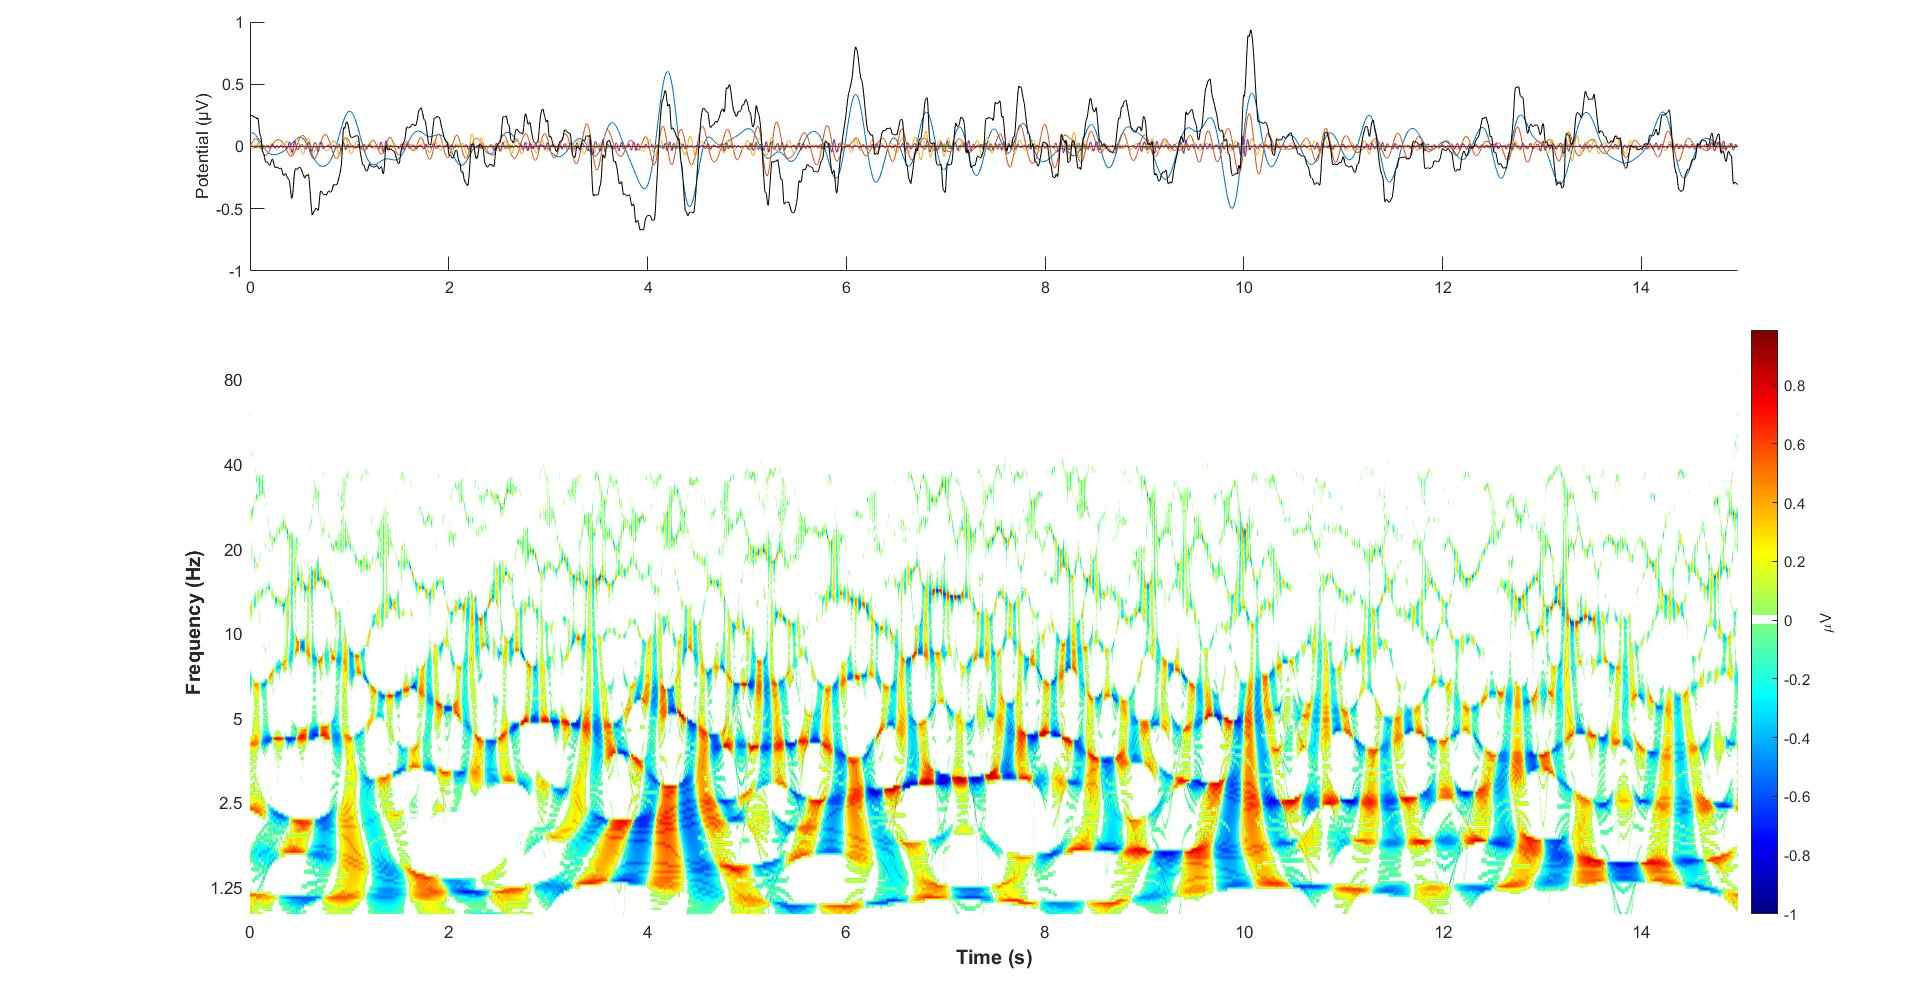

The table this chart was drawn from, first rows:
1.02800, 0.78289
1.029, 0.7836
1.03, 0.7843
1.031, 0.7849
1.032, 0.7856
1.033, 0.7863
1.034, 0.7869
1.035, 0.7875
1.036, 0.7881
1.037, 0.7886
1.038, 0.7891
1.039, 0.7896
1.04, 0.7901
1.041, 0.7905
1.042, 0.7908
1.043, 0.7911
1.044, 0.7914
1.045, 0.7915
1.046, 0.7916
1.047, 0.7917
1.048, 0.7916
1.049, 0.7915
1.05, 0.7913
1.051, 0.7909
1.052, 0.7905
1.053, 0.79
1.054, 0.7893
1.055, 0.7885
1.056, 0.7876
1.057, 0.7866
1.058, 0.7855
1.059, 0.7843
1.06, 0.7832
1.061, 0.782
1.062, 0.7808
1.063, 0.7797
1.064, 0.7787
1.065, 0.7778
1.066, 0.777
1.067, 0.7764
1.068, 0.776
1.069, 0.7758
1.07, 0.7758
1.071, 0.776
1.072, 0.7764
1.073, 0.7769
1.074, 0.7775
1.075, 0.7781
1.076, 0.7788
1.077, 0.7793
1.078, 0.7798
1.079, 0.7801
1.08, 0.7802
1.081, 0.7801
1.082, 0.7797
1.083, 0.7791
1.084, 0.778
1.085, 0.7768
1.086, 0.7753
1.087, 0.7736
1.088, 0.7719
... 14,912 more rows
